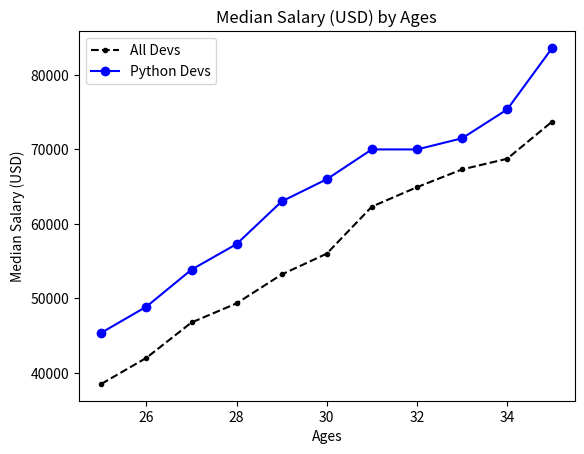

Generate this figure with matplotlib:
from matplotlib import pyplot as plt

# Median Developer Salaries by Age
# x - axis
ages_x = [25, 26, 27, 28, 29, 30, 31, 32, 33, 34, 35]

# y - axis
dev_y = [38496, 42000, 46752, 49320, 53200, 56000, 62316, 64928, 67317, 68748, 73752]

# Add formatting & markers
plt.plot(ages_x, dev_y, color="k", linestyle="--", marker=".", label="All Devs")

# Median Python Developer Salaries by Age
ages_x = [25, 26, 27, 28, 29, 30, 31, 32, 33, 34, 35]
py_dev_y = [45372, 48876, 53850, 57287, 63016, 65998, 70003, 70000, 71496, 75370, 83640]

# Add formatting & markers
plt.plot(ages_x, py_dev_y, color="b", marker="o", label="Python Devs")

# Add labels.
plt.xlabel("Ages")
plt.ylabel("Median Salary (USD)")
plt.title("Median Salary (USD) by Ages")
# adding a legend
plt.legend()
plt.show()
